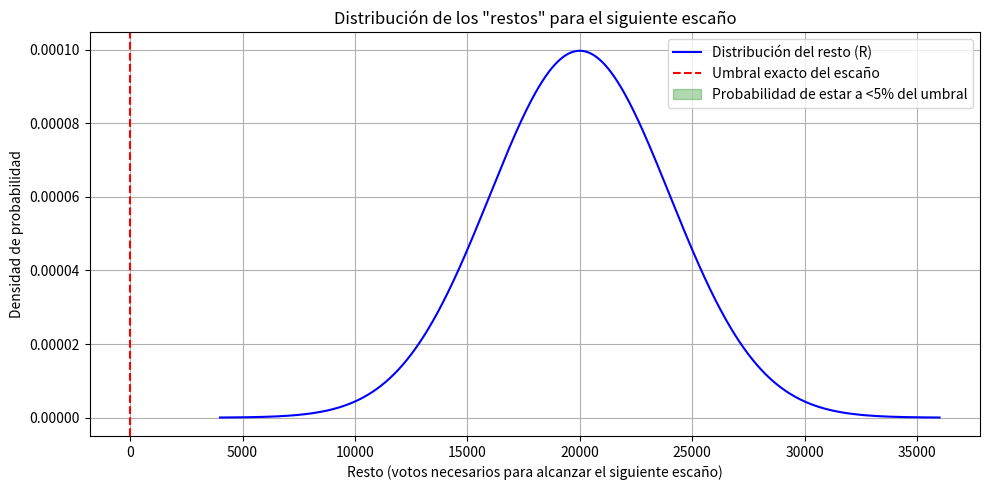

Write the Python code that produced this figure.
import numpy as np
import matplotlib.pyplot as plt
from scipy.stats import norm

# Parámetros
mu = 100_000       # media de votos esperados del partido
sigma = 4000       # desviación típica de los votos
k_plus_1 = 6       # siguiente cociente (escaño que se quiere ganar)
C = 20_000         # cociente umbral de otro partido a superar
threshold = C * k_plus_1  # votos necesarios para obtener el siguiente escaño

# Resto: cuánto le falta al partido para alcanzar el siguiente cociente
# R = threshold - V, y V ~ N(mu, sigma)
# Por tanto, R ~ N(threshold - mu, sigma)

rest_mu = threshold - mu
x = np.linspace(rest_mu - 4*sigma, rest_mu + 4*sigma, 1000)
pdf = norm.pdf(x, loc=rest_mu, scale=sigma)

# Graficamos
plt.figure(figsize=(10, 5))
plt.plot(x, pdf, label='Distribución del resto (R)', color='blue')
plt.axvline(0, color='red', linestyle='--', label='Umbral exacto del escaño')
plt.fill_between(x, 0, pdf, where=(x > 0) & (x < 0.05 * threshold), color='green', alpha=0.3,
                 label='Probabilidad de estar a <5% del umbral')
plt.title('Distribución de los "restos" para el siguiente escaño')
plt.xlabel('Resto (votos necesarios para alcanzar el siguiente escaño)')
plt.ylabel('Densidad de probabilidad')
plt.legend()
plt.grid(True)
plt.tight_layout()
plt.show()

# Probabilidad de estar a menos del 5% del cociente del siguiente escaño
epsilon = 0.05 * threshold
p_near = norm.cdf(epsilon, loc=rest_mu, scale=sigma) - norm.cdf(0, loc=rest_mu, scale=sigma)
print(f"Probabilidad de estar a menos del 5% del siguiente escaño: {p_near:.2%}")
